Run: headless pygame with SDL's dummy video driver; simulated clock (each Clock.tick advances the game by its frame time, no real sleeping); random seed 0; keys injected as events and as key.get_pressed() state; no mouse input.
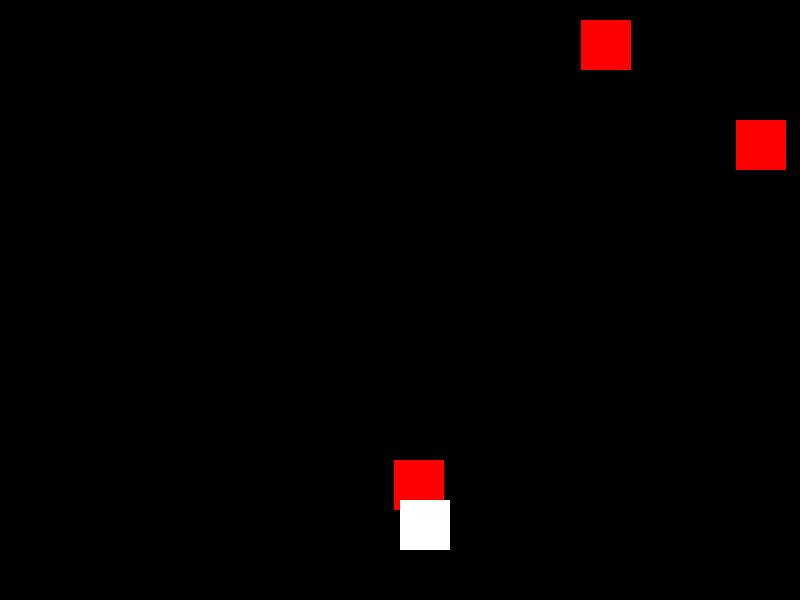
Frame 1 of 1 · flips 1–60 · no input (game ended)

The pygame program that drew these frames:

import pygame
import random

# Initialize Pygame∏
pygame.init()

# Screen dimensions
SCREEN_WIDTH = 800
SCREEN_HEIGHT = 600

# Colors
WHITE = (255, 255, 255)
BLACK = (0, 0, 0)
RED = (255, 0, 0)

# Player settings
player_size = 50
player_pos = [SCREEN_WIDTH // 2, SCREEN_HEIGHT - 2 * player_size]

# Enemy settings
enemy_size = 50
enemy_pos = [random.randint(0, SCREEN_WIDTH - enemy_size), 0]
enemy_list = [enemy_pos]

# Speed settings
SPEED = 10

# Set up the display
screen = pygame.display.set_mode((SCREEN_WIDTH, SCREEN_HEIGHT))
pygame.display.set_caption("Simple 2D Game")

# Clock to control the frame rate
clock = pygame.time.Clock()

# Function to drop enemies
def drop_enemies(enemy_list):
    delay = random.random()
    if len(enemy_list) < 10 and delay < 0.1:
        x_pos = random.randint(0, SCREEN_WIDTH - enemy_size)
        y_pos = 0
        enemy_list.append([x_pos, y_pos])

# Function to draw enemies
def draw_enemies(enemy_list):
    for enemy_pos in enemy_list:
        pygame.draw.rect(screen, RED, (enemy_pos[0], enemy_pos[1], enemy_size, enemy_size))

# Function to update enemy positions
def update_enemy_positions(enemy_list, score):
    for idx, enemy_pos in enumerate(enemy_list):
        if enemy_pos[1] >= 0 and enemy_pos[1] < SCREEN_HEIGHT:
            enemy_pos[1] += SPEED
        else:
            enemy_list.pop(idx)
            score += 1
    return score

# Function to detect collisions
def collision_check(enemy_list, player_pos):
    for enemy_pos in enemy_list:
        if detect_collision(enemy_pos, player_pos):
            return True
    return False

# Function to detect collision between player and enemy
def detect_collision(player_pos, enemy_pos):
    p_x = player_pos[0]
    p_y = player_pos[1]

    e_x = enemy_pos[0]
    e_y = enemy_pos[1]

    if (e_x >= p_x and e_x < (p_x + player_size)) or (p_x >= e_x and p_x < (e_x + enemy_size)):
        if (e_y >= p_y and e_y < (p_y + player_size)) or (p_y >= e_y and p_y < (e_y + enemy_size)):
            return True
    return False

# Main game loop
game_over = False
score = 0

while not game_over:
    for event in pygame.event.get():
        if event.type == pygame.QUIT:
            game_over = True

    keys = pygame.key.get_pressed()

    if keys[pygame.K_LEFT] and player_pos[0] > 0:
        player_pos[0] -= SPEED
    if keys[pygame.K_RIGHT] and player_pos[0] < SCREEN_WIDTH - player_size:
        player_pos[0] += SPEED

    screen.fill(BLACK)

    drop_enemies(enemy_list)
    score = update_enemy_positions(enemy_list, score)

    if collision_check(enemy_list, player_pos):
        game_over = True

    draw_enemies(enemy_list)

    pygame.draw.rect(screen, WHITE, (player_pos[0], player_pos[1], player_size, player_size))

    pygame.display.update()

    clock.tick(30)

print("Game Over! Your score was:", score)
pygame.quit()
